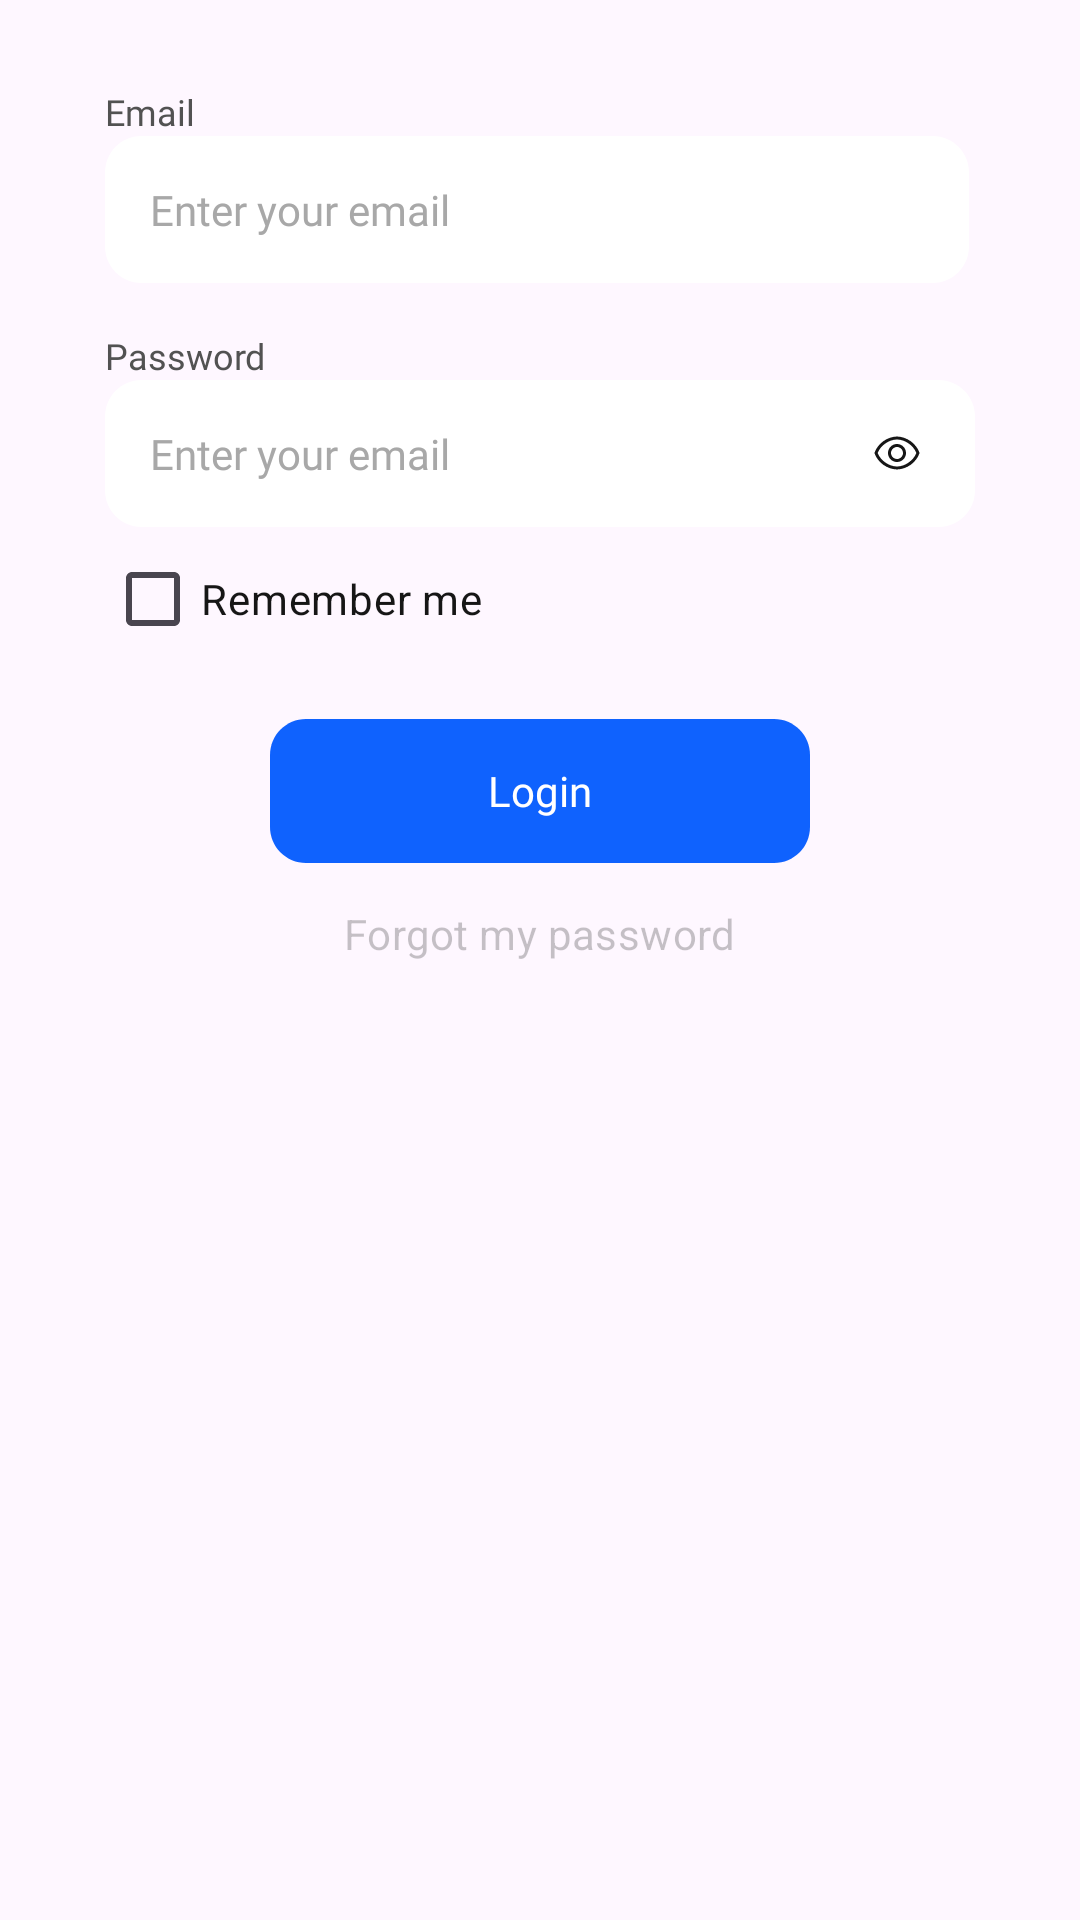

Produce the Android XML layout that renders to this screen, including the resource entries it uses.
<!-- AndroidManifest.xml: application theme Theme.DhakiraProject -->
<!-- res/layout/fragment_care_giver.xml -->
<?xml version="1.0" encoding="utf-8"?>
<androidx.constraintlayout.widget.ConstraintLayout
    xmlns:android="http://schemas.android.com/apk/res/android"
    xmlns:app="http://schemas.android.com/apk/res-auto"
    xmlns:tools="http://schemas.android.com/tools"
    android:layout_width="match_parent"
    android:layout_height="match_parent"
    tools:context=".loginfragments.CareGiver">


        <LinearLayout
            android:layout_width="match_parent"
            android:layout_height="wrap_content"
            android:orientation="vertical"
            android:layout_marginTop="29dp"
            android:layout_marginStart="35dp"
            android:layout_marginEnd="35dp"
            app:layout_constraintTop_toTopOf="parent"
            app:layout_constraintEnd_toEndOf="parent"
            app:layout_constraintStart_toStartOf="parent">

            <TextView
                android:layout_width="match_parent"
                android:layout_height="match_parent"
                android:fontFamily="@font/ibm_plex_sans_semi_bold"
                android:text="Email"
                android:textColor="#525252"
                android:textSize="12sp" />
            <EditText
                android:id="@+id/enter_email"
                android:layout_width="wrap_content"
                android:layout_height="wrap_content"
                android:hint="Enter your email"
                android:textColor="@color/black"
                android:inputType="textEmailAddress"
                android:padding="15dp"
                android:maxLines="1"
                android:background="@drawable/edittext_background"
                android:textColorHint="#A8A8A8"
                android:fontFamily="@font/ibm_plex_sans_semi_bold"
                android:textSize="14sp"/>
            <TextView
                android:layout_width="match_parent"
                android:layout_height="match_parent"
                android:layout_marginTop="16dp"
                android:fontFamily="@font/ibm_plex_sans_semi_bold"
                android:text="Password"
                android:textColor="#525252"
                android:textSize="12sp" />
            <LinearLayout
                android:layout_width="match_parent"
                android:layout_height="wrap_content"
                android:background="@drawable/edittext_background"
                android:orientation="horizontal">
                <EditText
                    android:id="@+id/enter_password"
                    android:layout_width="240dp"
                    android:layout_height="wrap_content"
                    android:hint="Enter your email"
                    android:inputType="textPassword"
                    android:textColor="@color/black"
                    android:padding="15dp"
                    android:maxLines="1"
                    android:background="@null"
                    android:textColorHint="#A8A8A8"
                    android:fontFamily="@font/ibm_plex_sans_semi_bold"
                    android:textSize="14sp"/>
                <ImageView
                    android:id="@+id/show_password"
                    android:layout_width="16dp"
                    android:layout_height="16dp"
                    android:src="@drawable/eye"
                    android:layout_gravity="center_vertical"
                    android:layout_marginStart="16dp"/>
            </LinearLayout>
            <com.google.android.material.checkbox.MaterialCheckBox
                android:id="@+id/remember_me_checkbox"
                android:layout_width="wrap_content"
                android:layout_height="match_parent"
                android:text="Remember me"
                android:textSize="14sp"
                android:textColor="#161616"/>

            <androidx.appcompat.widget.AppCompatButton
                android:id="@+id/login"
                android:layout_gravity="center_horizontal"
                android:layout_width="wrap_content"
                android:layout_height="wrap_content"
                android:background="@drawable/custom_button"
                android:fontFamily="@font/ibm_plex_sans_semi_bold"
                android:text="Login"
                android:layout_marginTop="16dp"
                android:textAllCaps="false"
                android:textColor="@color/white"
                android:textSize="14sp"
                />
            <TextView
                android:id="@+id/forget_my_password"
                android:layout_width="wrap_content"
                android:layout_height="wrap_content"
                android:layout_marginTop="14dp"
                android:layout_gravity="center_horizontal"
                android:text="Forgot my password"
                android:textAppearance="@style/i_already_h" />

        </LinearLayout>


</androidx.constraintlayout.widget.ConstraintLayout>
<!-- resources referenced by this layout -->
<resources>
  <color name="black">#FF000000</color>
  <color name="white">#FFFFFFFF</color>
  <!-- drawable custom_button (drawable) -->
  <vector
      xmlns:android="http://schemas.android.com/apk/res/android"
      xmlns:aapt="http://schemas.android.com/aapt"
      android:width="180dp"
      android:height="48dp"
      android:viewportWidth="180"
      android:viewportHeight="48"
      >
      <group>
          <clip-path
              android:pathData="M12 0H168C174.627 0 180 5.37258 180 12V36C180 42.6274 174.627 48 168 48H12C5.37258 48 0 42.6274 0 36V12C0 5.37258 5.37258 0 12 0Z"
              />
          <path
              android:pathData="M0 0V48H180V0"
              android:fillColor="#0F62FE"
              />
      </group>
  </vector>
  <!-- drawable edittext_background (drawable) -->
  <vector
      xmlns:android="http://schemas.android.com/apk/res/android"
      xmlns:aapt="http://schemas.android.com/aapt"
      android:width="288dp"
      android:height="48dp"
      android:viewportWidth="288"
      android:viewportHeight="48"
      >
      <group>
          <clip-path
              android:pathData="M12 0H276C282.627 0 288 5.37258 288 12V36C288 42.6274 282.627 48 276 48H12C5.37258 48 0 42.6274 0 36V12C0 5.37258 5.37258 0 12 0Z"
              />
          <path
              android:pathData="M0 0V48H288V0"
              android:fillColor="#FFFFFF"
              />
      </group>
  </vector>
  <!-- drawable eye (drawable) -->
  <vector xmlns:android="http://schemas.android.com/apk/res/android"
      android:width="16dp"
      android:height="16dp"
      android:viewportWidth="16"
      android:viewportHeight="16">
    <path
        android:pathData="M0,0h16v16h-16z"
        android:fillColor="#ffffff"/>
    <path
        android:pathData="M15.47,7.83C14.882,6.309 13.861,4.993 12.533,4.046C11.206,3.099 9.63,2.561 8,2.5C6.37,2.561 4.794,3.099 3.466,4.046C2.139,4.993 1.118,6.309 0.53,7.83C0.49,7.94 0.49,8.06 0.53,8.17C1.118,9.691 2.139,11.007 3.466,11.954C4.794,12.901 6.37,13.439 8,13.5C9.63,13.439 11.206,12.901 12.533,11.954C13.861,11.007 14.882,9.691 15.47,8.17C15.509,8.06 15.509,7.94 15.47,7.83ZM8,12.5C5.35,12.5 2.55,10.535 1.535,8C2.55,5.465 5.35,3.5 8,3.5C10.65,3.5 13.45,5.465 14.465,8C13.45,10.535 10.65,12.5 8,12.5Z"
        android:fillColor="#161616"/>
    <path
        android:pathData="M8,5C7.406,5 6.826,5.176 6.333,5.506C5.84,5.835 5.455,6.304 5.228,6.852C5.001,7.4 4.942,8.003 5.057,8.585C5.173,9.167 5.459,9.702 5.878,10.121C6.298,10.541 6.833,10.827 7.415,10.942C7.996,11.058 8.6,10.999 9.148,10.772C9.696,10.545 10.165,10.16 10.494,9.667C10.824,9.173 11,8.593 11,8C11,7.204 10.684,6.441 10.121,5.879C9.559,5.316 8.795,5 8,5ZM8,10C7.604,10 7.218,9.883 6.889,9.663C6.56,9.443 6.303,9.131 6.152,8.765C6.001,8.4 5.961,7.998 6.038,7.61C6.115,7.222 6.306,6.865 6.586,6.586C6.865,6.306 7.222,6.116 7.61,6.038C7.998,5.961 8.4,6.001 8.765,6.152C9.131,6.304 9.443,6.56 9.663,6.889C9.882,7.218 10,7.604 10,8C10,8.53 9.789,9.039 9.414,9.414C9.039,9.789 8.53,10 8,10Z"
        android:fillColor="#161616"/>
  </vector>
  <style name="i_already_h">
          <item name="android:textSize">14sp</item>
          <item name="android:letterSpacing">0.01</item>
          <item name="android:textColor">#40161616</item>
      </style>
  <style name="Theme.DhakiraProject" parent="Base.Theme.DhakiraProject" />
  <style name="Base.Theme.DhakiraProject" parent="Theme.Material3.DayNight.NoActionBar">
          
          
          <item name="android:statusBarColor">@color/blue</item>
      </style>
  <color name="blue">#FF0F62FE</color>
</resources>
